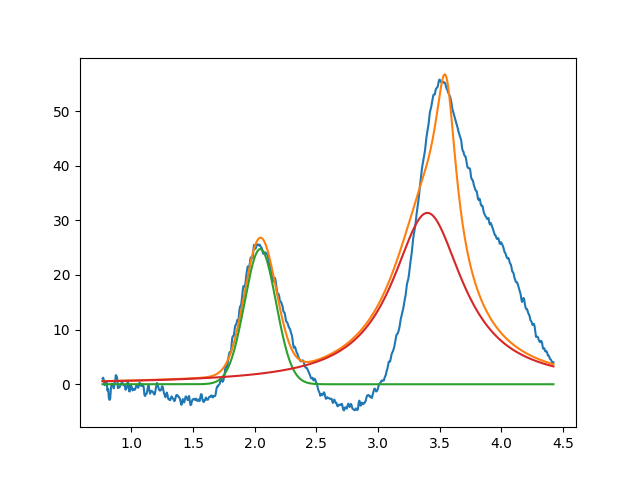

The file beside this chart, header and first rows:
2.045054162824551103e+00, 2.474756963330393233e+01, 2.999999999978121834e-01, 9.999999999999991118e-01
3.399999999999997691e+00, 3.137120459629620584e+01, 6.973102452023863806e-01, 7.846289401201017115e-15
3.549999999999999378e+00, 2.999999999999999645e+01, 1.999999999999999833e-01, 3.539592122200517082e-29
